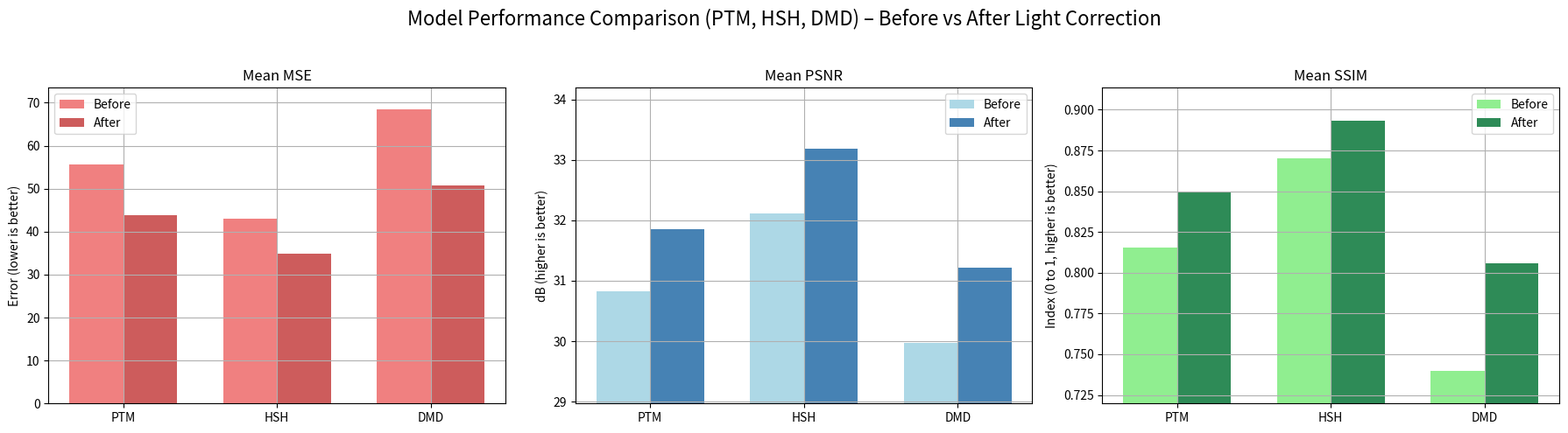

Write the Python code that produced this figure.
# """
# This script generates a bar plot comparing the performance of three models (PTM, HSH, DMD) based on three metrics: MSE, PSNR, and SSIM.
# The plot is saved as a PNG file.
# """

import matplotlib.pyplot as plt
import numpy as np

# Models
models = ['PTM', 'HSH', 'DMD']
x = np.arange(len(models))  # the label locations
width = 0.35  # width of the bars

# Metric values get them after running the models on the same dataset:
# Before light correction
mse_vals_before = [55.56, 42.96, 68.45]
psnr_vals_before = [30.82, 32.11, 29.97]
ssim_vals_before = [0.8155, 0.8702, 0.7398]

# After light correction 
mse_vals_after = [43.9, 34.82, 50.75]
psnr_vals_after = [31.85, 33.19, 31.21]
ssim_vals_after = [0.8497, 0.8934, 0.8060]

# Create subplots
fig, axs = plt.subplots(1, 3, figsize=(18, 5))

# MSE Plot
axs[0].bar(x - width/2, mse_vals_before, width, label='Before', color='lightcoral')
axs[0].bar(x + width/2, mse_vals_after, width, label='After', color='indianred')
axs[0].set_title('Mean MSE')
axs[0].set_ylabel('Error (lower is better)')
axs[0].set_xticks(x)
axs[0].set_xticklabels(models)
axs[0].set_ylim([0, max(mse_vals_before + mse_vals_after) + 5])
axs[0].legend()
axs[0].grid(True)

# PSNR Plot
axs[1].bar(x - width/2, psnr_vals_before, width, label='Before', color='lightblue')
axs[1].bar(x + width/2, psnr_vals_after, width, label='After', color='steelblue')
axs[1].set_title('Mean PSNR')
axs[1].set_ylabel('dB (higher is better)')
axs[1].set_xticks(x)
axs[1].set_xticklabels(models)
axs[1].set_ylim([min(psnr_vals_before + psnr_vals_after) - 1, max(psnr_vals_before + psnr_vals_after) + 1])
axs[1].legend()
axs[1].grid(True)

# SSIM Plot
all_ssim_vals = ssim_vals_before + ssim_vals_after
axs[2].bar(x - width/2, ssim_vals_before, width, label='Before', color='lightgreen')
axs[2].bar(x + width/2, ssim_vals_after, width, label='After', color='seagreen')
axs[2].set_title('Mean SSIM')
axs[2].set_ylabel('Index (0 to 1, higher is better)')
axs[2].set_xticks(x)
axs[2].set_xticklabels(models)
axs[2].set_ylim([min(all_ssim_vals) - 0.02, max(all_ssim_vals) + 0.02])  # <-- dynamic range
axs[2].legend()
axs[2].grid(True)


# Final layout
plt.suptitle('Model Performance Comparison (PTM, HSH, DMD) – Before vs After Light Correction', fontsize=16)
plt.tight_layout(rect=[0, 0, 1, 0.95])
plt.savefig(r"C:\Users\ad\Downloads\Thesis\data\retrato de lola flores\data\image_stitching_&_relighting\relighting\model_comparison_light_correction.png", dpi=300, bbox_inches='tight')
plt.show()
